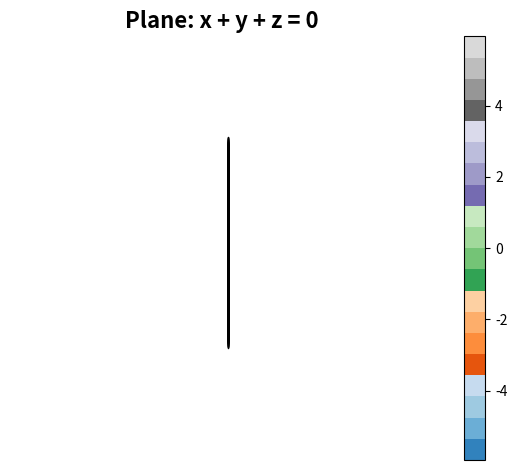

The matplotlib source for this figure:

import numpy as np
import matplotlib.pyplot as plt
from matplotlib import cm
import mpl_toolkits.mplot3d as Axes3d

# Parametrization
t = np.linspace(-2 * np.pi, 2 * np.pi, 20)
s = np.linspace(-2 * np.pi, 2 * np.pi, 20)
t, s = np.meshgrid(t, s)
x0, y0, z0 = [0, 0, 0]
a, b, c = [1, 1, 1]
x = x0 + t*a
y = y0 + t*b
z = z0 + s*c #3d plane
#z = z0 + t*c #3d line

def plotter(E, A):
    #plt.contour(x, y, z, 15) # projected points of surface at z=0 plane
    fig = plt.figure('Plot and Contour plot') #fig category
    ax = fig.add_subplot(111, projection='3d')
    setAxes(fig, ax, E, A) # fig axes from E, A point of view
    plt.show()

def setAxes(fig, ax, E, A):
    #cmap = gist_stern, tab20c, PuBuGn, tab20, terrain, gnuplot, viridis, cubehelix, Dark2, flag, Accent, hsv | edgecolor = k, p, r, q
    ax.set_xlabel('X', fontweight = 'bold', fontsize = 14)
    ax.set_ylabel('Y', fontweight = 'bold', fontsize = 14)
    ax.set_zlabel('Z', fontweight = 'bold', fontsize = 14)
    ax.set_title('Plane: x + y + z = 0', fontweight = 'bold', fontsize = 16)
    ax.view_init(elev=E, azim=A)
    h = ax.plot_surface(x, y, z, cmap = cm.tab20c, edgecolor = 'k')
    fig.colorbar(h)
    fig.tight_layout()
    a = plt.gca()
    plt.axis('off')
plotter(0, 45)